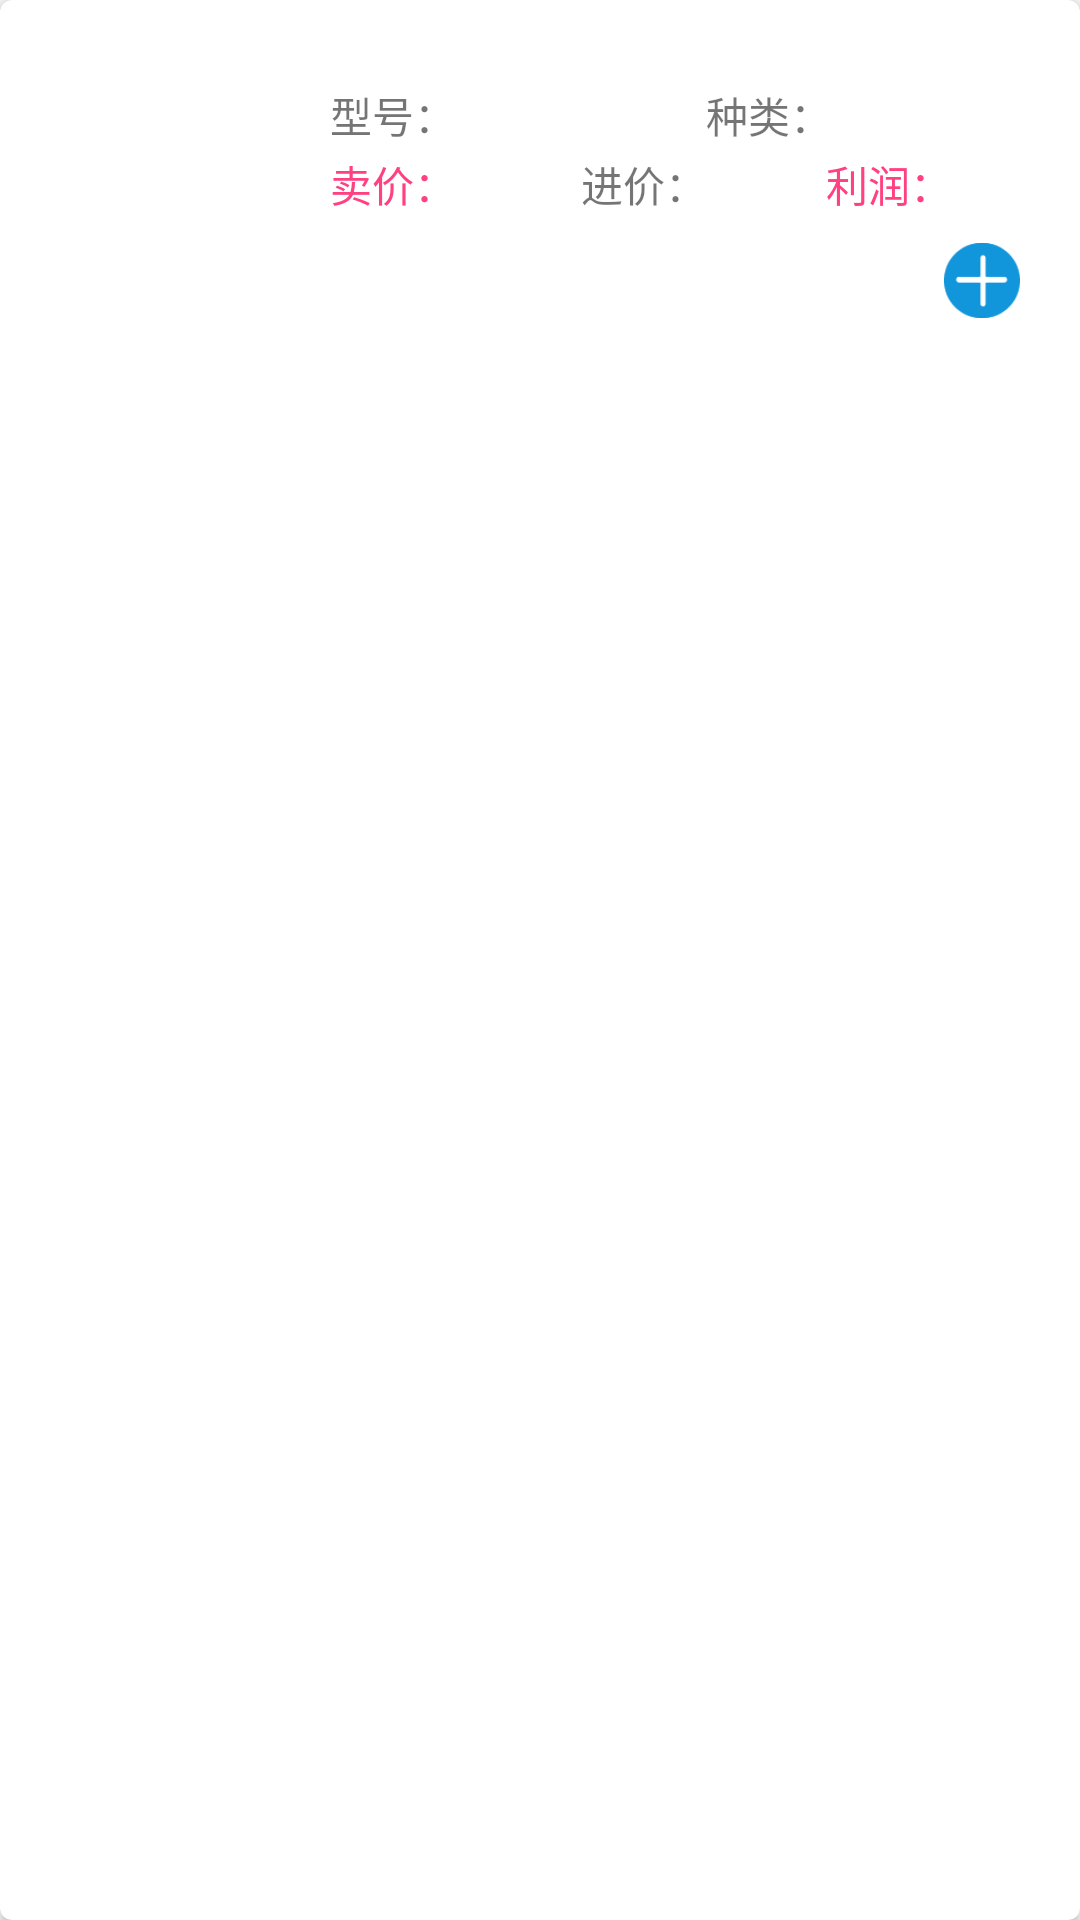

Here is an Android app screen rendered from its layout file. Give the layout XML and the strings, colors and styles it references.
<!-- AndroidManifest.xml: application theme AppTheme -->
<!-- res/layout/syrinxitem_recycleview_item.xml -->
<?xml version="1.0" encoding="utf-8"?>
<android.support.v7.widget.CardView xmlns:android="http://schemas.android.com/apk/res/android"
                                    xmlns:app="http://schemas.android.com/apk/res-auto"
                                    android:layout_width="match_parent"
                                    android:layout_height="wrap_content"
                                    android:layout_margin="5dp"
                                    app:cardCornerRadius="4dp">
<LinearLayout
    android:layout_width="match_parent"
    android:layout_height="wrap_content"
    android:orientation="horizontal"
    android:padding="5dp">
<ImageView
    android:id="@+id/syrinx_image"
    android:layout_width="100dp"
    android:layout_height="100dp"
    android:scaleType="centerCrop"
    android:transitionName="syrinxImage"/>
    <LinearLayout
        android:layout_width="match_parent"
        android:layout_height="wrap_content"
        android:orientation="vertical"
        android:paddingLeft="5dp">
        <LinearLayout
            android:layout_width="match_parent"
            android:layout_height="20dp">
            <TextView
                android:id="@+id/syrinx_name"
                android:layout_width="0dp"
                android:layout_weight="3"
                android:layout_height="20dp"/>
            <TextView
                android:id="@+id/syrinx_freePost"
                android:paddingLeft="3dp"
                android:layout_width="0dp"
                android:layout_weight="1"
                android:layout_height="20dp"
                android:textColor="@color/colorAccent"/>
        </LinearLayout>

        <LinearLayout
            android:paddingTop="3dp"
            android:layout_width="match_parent"
            android:layout_height="wrap_content"
            android:orientation="horizontal">
            <LinearLayout
                android:layout_width="0dp"
                android:layout_height="20dp"
                android:layout_weight="1">
                <TextView
                    android:layout_width="wrap_content"
                    android:layout_height="20dp"
                    android:text="型号："/>
                <TextView
                    android:id="@+id/syrinx_code"
                    android:layout_width="match_parent"
                    android:layout_height="20dp"/>
            </LinearLayout>

            <LinearLayout
                android:paddingLeft="3dp"
                android:layout_width="0dp"
                android:layout_height="20dp"
                android:layout_weight="1">
                <TextView
                    android:layout_width="wrap_content"
                    android:layout_height="20dp"
                    android:text="种类："/>
                <TextView
                    android:id="@+id/syrinx_format"
                    android:layout_width="match_parent"
                    android:layout_height="20dp"/>
            </LinearLayout>

        </LinearLayout>

        <LinearLayout
            android:paddingTop="3dp"
            android:layout_width="match_parent"
            android:layout_height="wrap_content"
            android:orientation="horizontal">
            <LinearLayout
                android:layout_width="0dp"
                android:layout_height="20dp"
                android:layout_weight="1"
                android:orientation="horizontal">
                <TextView
                    android:layout_width="wrap_content"
                    android:layout_height="match_parent"
                    android:text="卖价："
                    android:textColor="@color/colorAccent"/>
                <TextView
                    android:id="@+id/syrinx_outPrice"
                    android:layout_width="match_parent"
                    android:layout_height="match_parent"
                    android:textColor="@color/colorAccent"/>
            </LinearLayout>

            <LinearLayout
                android:paddingLeft="2dp"
                android:layout_width="0dp"
                android:layout_height="20dp"
                android:layout_weight="1"
                android:orientation="horizontal">
                <TextView
                    android:layout_width="wrap_content"
                    android:layout_height="match_parent"
                    android:text="进价："/>
                <TextView
                    android:id="@+id/syrinx_inPrice"
                    android:layout_width="match_parent"
                    android:layout_height="match_parent"/>
            </LinearLayout>

            <LinearLayout
                android:paddingLeft="2dp"
                android:layout_width="0dp"
                android:layout_height="20dp"
                android:layout_weight="1"
                android:orientation="horizontal">
                <TextView
                    android:layout_width="wrap_content"
                    android:layout_height="match_parent"
                    android:text="利润："
                    android:textColor="@color/colorAccent"/>
                <TextView
                    android:id="@+id/syrinx_interest"
                    android:layout_width="match_parent"
                    android:layout_height="match_parent"
                    android:textColor="@color/colorAccent"/>
            </LinearLayout>

        </LinearLayout>

        <RelativeLayout
            android:layout_marginTop="10dp"
            android:layout_width="match_parent"
            android:layout_height="wrap_content"
            android:layout_marginRight="15dp"
            android:layout_marginBottom="5dp">
            <LinearLayout
                android:layout_alignParentRight="true"
                android:layout_width="wrap_content"
                android:layout_height="wrap_content"
                android:orientation="horizontal">
                <ImageView
                    android:id="@+id/addImg"
                    android:layout_width="25dp"
                    android:layout_height="25dp"
                    android:visibility="invisible"/>
                <ImageView
                    android:id="@+id/reduceBtn"
                    android:layout_width="25dp"
                    android:layout_height="25dp"
                    android:src="@mipmap/reduce"
                    android:layout_marginLeft="-25dp"
                    android:visibility="invisible"/>
                
                <ImageView
                    android:id="@+id/reduceView"
                    android:layout_width="25dp"
                    android:layout_height="25dp"
                    android:src="@mipmap/reduce"
                    android:layout_marginLeft="-25dp"
                    android:visibility="invisible"/>
                <TextView
                    android:id="@+id/puchase_num"
                    android:layout_width="25dp"
                    android:layout_height="25dp"
                    android:textSize="16sp"
                    android:textColor="@color/colorBlack"
                    android:layout_marginRight="5dp"
                    android:layout_marginLeft="5dp"
                    android:gravity="center"
                    android:textAlignment="gravity"/>
                    <ImageView
                        android:id="@+id/addBtn"
                        android:layout_gravity="right"
                        android:layout_width="25dp"
                        android:layout_height="25dp"
                        android:src="@mipmap/add"/>
                    
                    <ImageView
                        android:layout_gravity="right"
                        android:layout_width="25dp"
                        android:layout_height="25dp"
                        android:layout_marginLeft="-25dp"
                        android:src="@mipmap/add"/>
            </LinearLayout>

        </RelativeLayout>

    </LinearLayout>
</LinearLayout>
</android.support.v7.widget.CardView>
<!-- resources referenced by this layout -->
<resources>
  <color name="colorAccent">#FF4081</color>
  <color name="colorBlack">#000000</color>
  <!-- mipmap add: png bitmap (mipmap-hdpi, 1378 bytes) -->
  <!-- mipmap reduce: png bitmap (mipmap-hdpi, 1550 bytes) -->
  <style name="AppTheme" parent="Theme.AppCompat.Light.DarkActionBar">
          
          <item name="colorPrimary">@color/colorPrimary</item>
          <item name="colorPrimaryDark">@color/colorPrimaryDark</item>
          <item name="colorAccent">@color/colorAccent</item>
      </style>
  <color name="colorPrimary">#3F51B5</color>
  <color name="colorPrimaryDark">#303F9F</color>
</resources>
